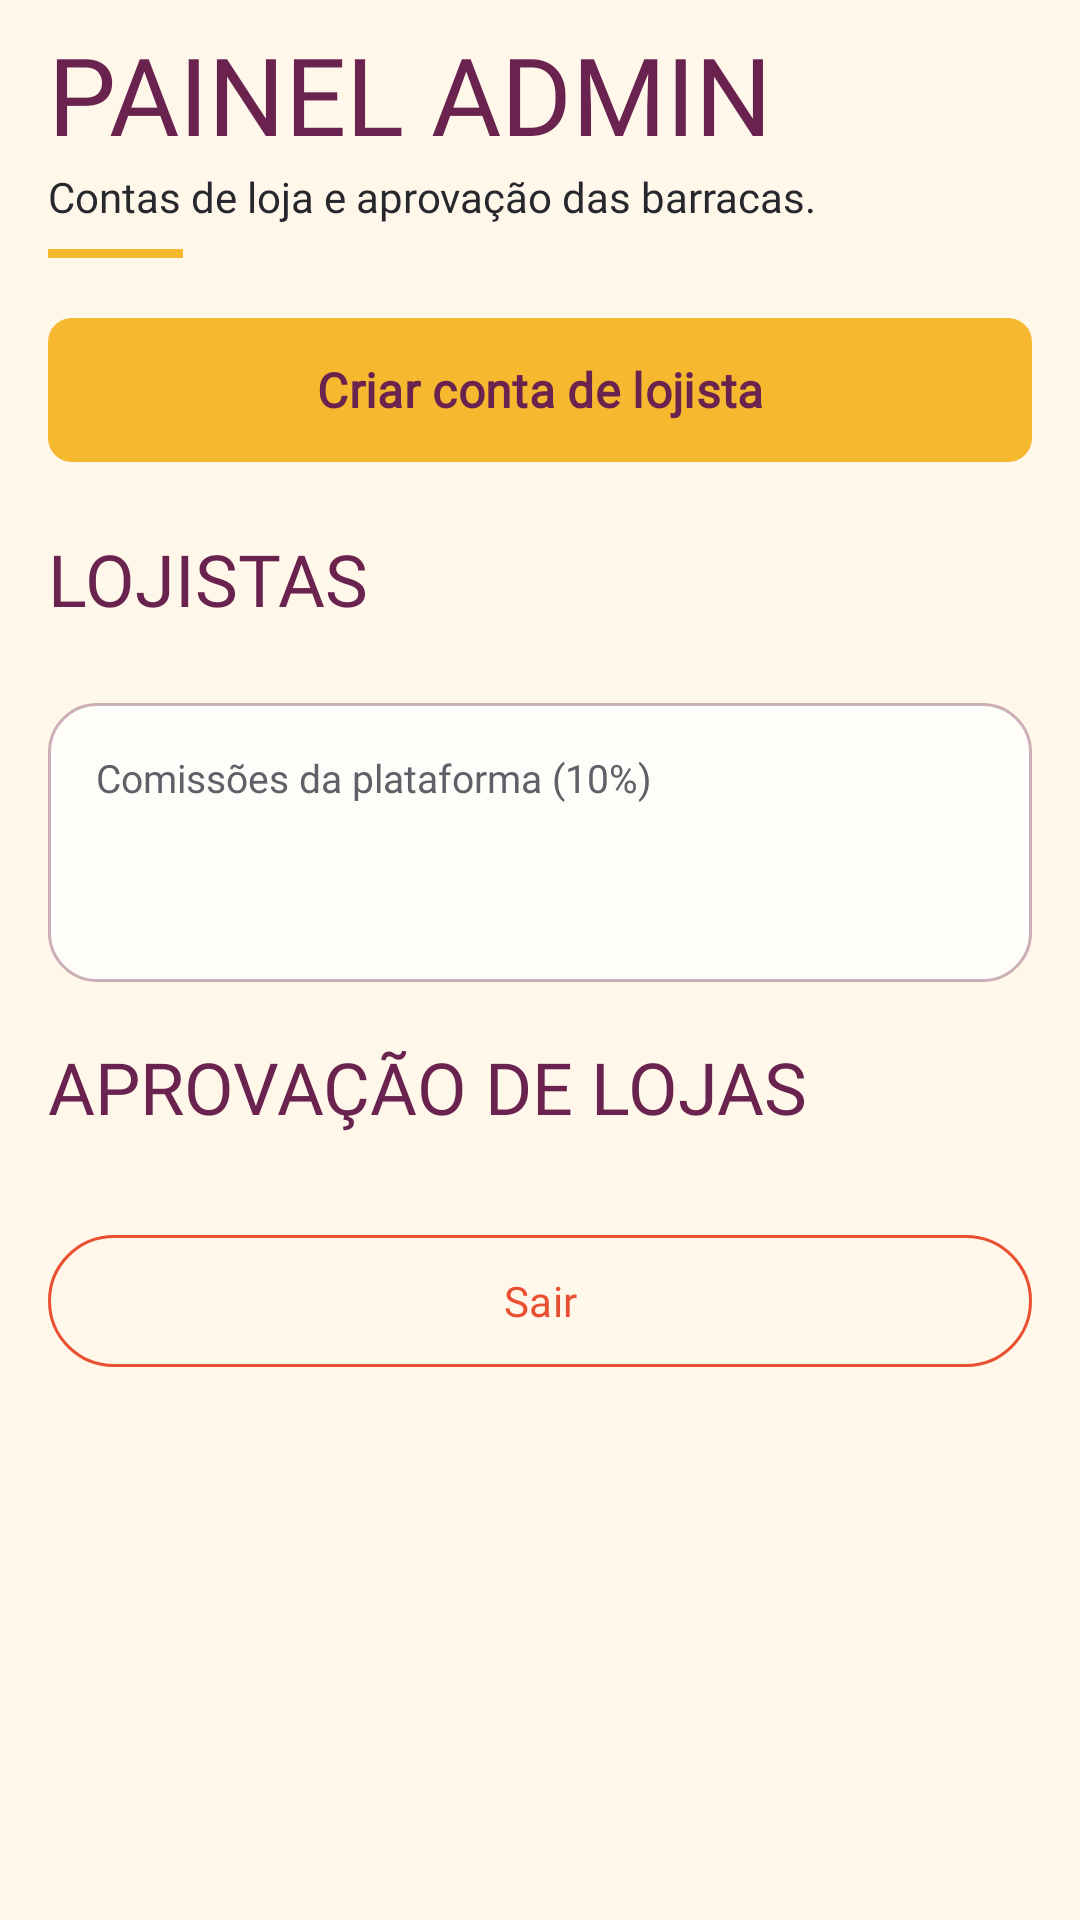

Android layout source for this screen:
<!-- AndroidManifest.xml: application theme Theme.TrabalhoInterDiciplinar -->
<!-- res/layout/activity_admin_main.xml -->
<?xml version="1.0" encoding="utf-8"?>
<LinearLayout xmlns:android="http://schemas.android.com/apk/res/android"
    xmlns:app="http://schemas.android.com/apk/res-auto"
    android:id="@+id/root_admin"
    android:layout_width="match_parent"
    android:layout_height="match_parent"
    android:background="@color/brand_creme"
    android:orientation="vertical">

    <androidx.core.widget.NestedScrollView
        android:layout_width="match_parent"
        android:layout_height="0dp"
        android:layout_weight="1"
        android:clipToPadding="false"
        android:fillViewport="true">

        <LinearLayout
            android:layout_width="match_parent"
            android:layout_height="wrap_content"
            android:orientation="vertical"
            android:paddingHorizontal="16dp"
            android:paddingTop="12dp"
            android:paddingBottom="24dp">

            <TextView
                android:layout_width="match_parent"
                android:layout_height="wrap_content"
                android:accessibilityHeading="true"
                android:fontFamily="@font/barlow_condensed_bold"
                android:includeFontPadding="false"
                android:text="@string/admin_titulo"
                android:textAllCaps="true"
                android:textColor="@color/brand_vinho"
                android:textSize="36sp" />

            <TextView
                android:layout_width="match_parent"
                android:layout_height="wrap_content"
                android:layout_marginTop="2dp"
                android:fontFamily="@font/inter_variable"
                android:text="@string/admin_apoio"
                android:textColor="@color/brand_grafite"
                android:textSize="14sp" />

            <View
                android:layout_width="45dp"
                android:layout_height="3dp"
                android:layout_marginTop="8dp"
                android:background="@color/brand_acafrao"
                android:importantForAccessibility="no" />

            <com.google.android.material.button.MaterialButton
                android:id="@+id/btn_criar_lojista"
                style="@style/Widget.Paella.Button.Primary"
                android:layout_width="match_parent"
                android:layout_height="wrap_content"
                android:layout_marginTop="16dp"
                android:fontFamily="@font/inter_variable"
                android:minHeight="56dp"
                android:text="@string/admin_criar_lojista"
                android:textColor="@color/brand_vinho" />

            <TextView
                android:layout_width="match_parent"
                android:layout_height="wrap_content"
                android:layout_marginTop="22dp"
                android:fontFamily="@font/barlow_condensed_bold"
                android:includeFontPadding="false"
                android:text="@string/admin_lojistas"
                android:textAllCaps="true"
                android:textColor="@color/brand_vinho"
                android:textSize="24sp" />

            <androidx.recyclerview.widget.RecyclerView
                android:id="@+id/rv_lojistas"
                android:layout_width="match_parent"
                android:layout_height="wrap_content"
                android:layout_marginTop="10dp"
                android:nestedScrollingEnabled="false" />

            <LinearLayout
                android:layout_width="match_parent"
                android:layout_height="wrap_content"
                android:layout_marginTop="16dp"
                android:background="@drawable/bg_home_card"
                android:orientation="vertical"
                android:padding="16dp">

                <TextView
                    android:layout_width="wrap_content"
                    android:layout_height="wrap_content"
                    android:fontFamily="@font/inter_variable"
                    android:text="@string/admin_comissoes"
                    android:textColor="@color/brand_grafite_muted"
                    android:textSize="13sp" />

                <TextView
                    android:id="@+id/txt_comissao"
                    android:layout_width="wrap_content"
                    android:layout_height="wrap_content"
                    android:layout_marginTop="6dp"
                    android:fontFamily="@font/barlow_condensed_bold"
                    android:includeFontPadding="false"
                    android:textColor="@color/brand_vinho"
                    android:textSize="32sp" />
            </LinearLayout>

            <TextView
                android:layout_width="match_parent"
                android:layout_height="wrap_content"
                android:layout_marginTop="22dp"
                android:fontFamily="@font/barlow_condensed_bold"
                android:includeFontPadding="false"
                android:text="@string/admin_aprovacao"
                android:textAllCaps="true"
                android:textColor="@color/brand_vinho"
                android:textSize="24sp" />

            <androidx.recyclerview.widget.RecyclerView
                android:id="@+id/rv_lojas"
                android:layout_width="match_parent"
                android:layout_height="wrap_content"
                android:layout_marginTop="10dp"
                android:nestedScrollingEnabled="false" />

            <com.google.android.material.button.MaterialButton
                android:id="@+id/btn_sair"
                style="@style/Widget.Material3.Button.OutlinedButton"
                android:layout_width="match_parent"
                android:layout_height="wrap_content"
                android:layout_marginTop="20dp"
                android:fontFamily="@font/inter_variable"
                android:minHeight="52dp"
                android:text="@string/sair"
                android:textColor="@color/brand_paprica"
                app:strokeColor="@color/brand_paprica" />
        </LinearLayout>
    </androidx.core.widget.NestedScrollView>
</LinearLayout>
<!-- resources referenced by this layout -->
<resources>
  <color name="brand_acafrao">#FFF5B82E</color>
  <color name="brand_creme">#FFFFF7EA</color>
  <color name="brand_grafite">#FF26282D</color>
  <color name="brand_grafite_muted">#FF5F6168</color>
  <color name="brand_paprica">#FFE95032</color>
  <color name="brand_vinho">#FF6A234F</color>
  <!-- drawable bg_home_card (drawable) -->
  <?xml version="1.0" encoding="utf-8"?>
  <shape xmlns:android="http://schemas.android.com/apk/res/android">
      <solid android:color="#FFFFFDF9" />
      <corners android:radius="16dp" />
      <stroke
          android:width="1dp"
          android:color="#596A234F" />
  </shape>
  <string name="admin_apoio">Contas de loja e aprovação das barracas.</string>
  <string name="admin_aprovacao">Aprovação de lojas</string>
  <string name="admin_comissoes">Comissões da plataforma (10%)</string>
  <string name="admin_criar_lojista">Criar conta de lojista</string>
  <string name="admin_lojistas">Lojistas</string>
  <string name="admin_titulo">Painel admin</string>
  <string name="sair">Sair</string>
  <style name="Widget.Paella.Button.Primary" parent="Widget.Material3.Button">
          <item name="android:fontFamily">@font/inter_variable</item>
          <item name="android:textStyle">bold</item>
          <item name="android:textSize">16sp</item>
          <item name="android:textColor">@color/paella_botao_texto</item>
          <item name="android:minHeight">@dimen/touch_target</item>
          <item name="backgroundTint">@color/paella_botao_fundo</item>
          <item name="cornerRadius">@dimen/radius_brand</item>
      </style>
  <style name="Theme.TrabalhoInterDiciplinar" parent="Base.Theme.TrabalhoInterDiciplinar" />
  <dimen name="touch_target">48dp</dimen>
  <dimen name="radius_brand">8dp</dimen>
  <style name="Base.Theme.TrabalhoInterDiciplinar" parent="Theme.Material3.Light.NoActionBar">
          <item name="colorPrimary">@color/lime</item>
          <item name="colorOnPrimary">@color/text_dark</item>
          <item name="colorSecondary">@color/leaf</item>
          <item name="colorOnSecondary">@color/white</item>
          <item name="android:statusBarColor">@color/bg_app</item>
          <item name="android:navigationBarColor">@color/nav_dark</item>
          <item name="android:windowLightStatusBar">true</item>
          <item name="android:windowBackground">@color/bg_app</item>
      </style>
  <color name="lime">#FFFFC12D</color>
  <color name="text_dark">#FF1A1A1A</color>
  <color name="leaf">#FF5C2D4B</color>
  <color name="white">#FFFFFFFF</color>
  <color name="bg_app">#FFFFFBF5</color>
  <color name="nav_dark">#FF1A1A1A</color>
</resources>
